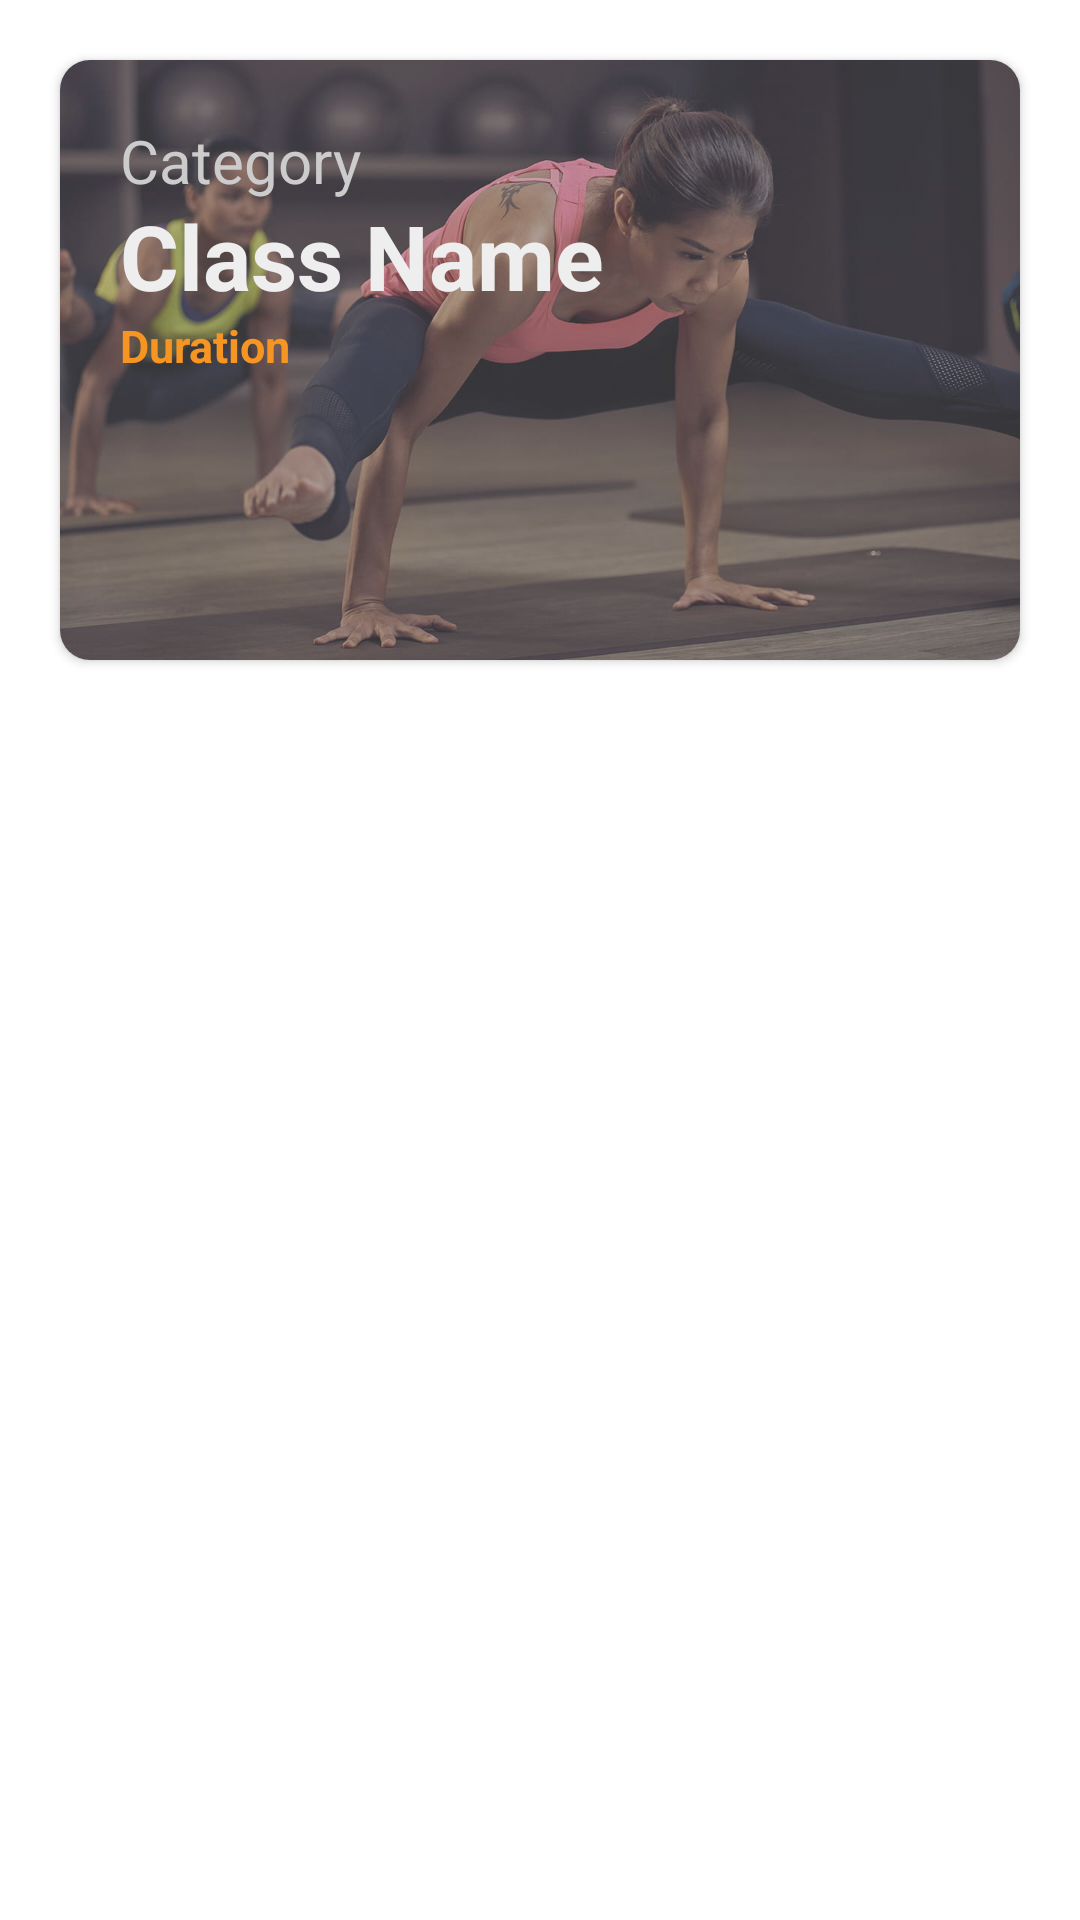

Reconstruct the res/layout file that produces this screen, plus the resources it refers to.
<!-- AndroidManifest.xml: application theme Theme.YukGym -->
<!-- res/layout/rv_item_class.xml -->
<?xml version="1.0" encoding="utf-8"?>
<androidx.constraintlayout.widget.ConstraintLayout xmlns:android="http://schemas.android.com/apk/res/android"
    xmlns:app="http://schemas.android.com/apk/res-auto"
    xmlns:tools="http://schemas.android.com/tools"
    android:layout_width="wrap_content"
    android:layout_height="wrap_content"
    android:orientation="vertical">

    <androidx.cardview.widget.CardView
        android:id="@+id/classCard"
        android:layout_width="match_parent"
        android:layout_height="200dp"
        android:layout_marginStart="20dp"
        android:layout_marginTop="20dp"
        android:layout_marginEnd="20dp"
        android:clickable="true"
        app:cardCornerRadius="10dp"
        app:layout_constraintEnd_toEndOf="parent"
        app:layout_constraintStart_toStartOf="parent"
        app:layout_constraintTop_toTopOf="parent">

        <ImageView
            android:id="@+id/imageView"
            android:layout_width="match_parent"
            android:layout_height="match_parent"
            android:scaleType="centerCrop"
            android:alpha="0.8"
            app:srcCompat="@drawable/advanced_flow_yoga" />

        <TextView
            android:id="@+id/tvCategory"
            android:layout_width="wrap_content"
            android:layout_height="wrap_content"
            android:layout_marginLeft="20dp"
            android:layout_marginTop="20dp"
            android:text="Category"
            android:textColor="#CCCCCC"
            android:textSize="20dp" />

        <TextView
            android:id="@+id/tvClassName"
            android:layout_width="wrap_content"
            android:layout_height="wrap_content"
            android:layout_marginLeft="20dp"
            android:layout_marginTop="45dp"
            android:text="Class Name"
            android:textColor="#eeeeee"
            android:textSize="30dp"
            android:textStyle="bold" />

        <TextView
            android:id="@+id/tvDuration"
            android:layout_width="wrap_content"
            android:layout_height="wrap_content"
            android:layout_marginLeft="20dp"
            android:layout_marginTop="85dp"
            android:text="Duration"
            android:textColor="#F79523"
            android:textSize="15dp"
            android:textStyle="bold" />
    </androidx.cardview.widget.CardView>
</androidx.constraintlayout.widget.ConstraintLayout>
<!-- resources referenced by this layout -->
<resources>
  <!-- drawable advanced_flow_yoga: jpg bitmap (drawable-v24, 61354 bytes) -->
  <style name="Theme.YukGym" parent="Theme.MaterialComponents.DayNight.DarkActionBar">
          
          <item name="colorPrimary">#F79523</item>
          <item name="colorPrimaryVariant">#F79523</item>
          <item name="colorOnPrimary">@color/white</item>
          
          <item name="colorSecondary">@color/teal_200</item>
          <item name="colorSecondaryVariant">@color/teal_700</item>
          <item name="colorOnSecondary">@color/black</item>
          
          <item name="android:statusBarColor" tools:targetApi="l">#F79523</item>
          
      </style>
  <!-- not gathered from this repository: default colours our renderer supplied (Android Studio template values) -->
  <color name="teal_200">#FF03DAC5</color>
  <color name="teal_700">#FF018786</color>
  <color name="black">#FF000000</color>
  <color name="white">#FFFFFFFF</color>
</resources>
